Labelled photos from "weather_dataset", an image-classification folder in litvix-whale/llm. The possible labels are: cloudy, rain, shine, sunrise.

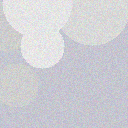
Label: cloudy

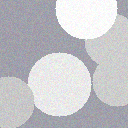
Label: cloudy

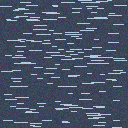
Label: rain

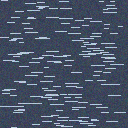
Label: rain

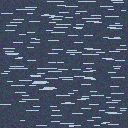
Label: rain

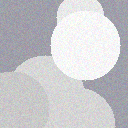
Label: cloudy
